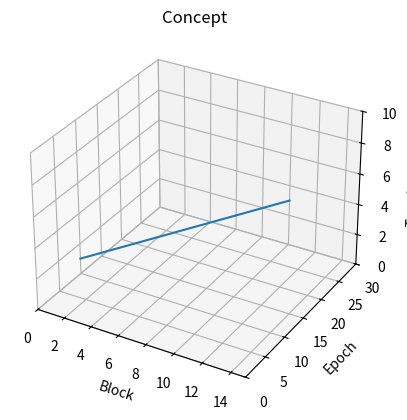

Generate this figure with matplotlib:
import matplotlib.pyplot as plt
from mpl_toolkits.mplot3d import Axes3D

# 画图可以参考这个：https://blog.csdn.net/AnimateX/article/details/122016419

# TODO: 从csv中读取数据，包括block、epoch和test accuracy等信息，存储在对应的列表中
block_list = [0,5,10]
epoch_list = [10,20,30]
acc_list = [1,2,3]

fig = plt.figure()
ax = fig.add_subplot(111, projection='3d')

# 绘制散点图
ax.plot(block_list, epoch_list, acc_list)

# 设置坐标轴的标签
ax.set_xlabel('Block')
ax.set_ylabel('Epoch')
ax.set_zlabel('Test Accuracy')
ax.set_title('Concept')

# 设置坐标轴的取值范围
ax.set_xlim([0, 15])
ax.set_ylim([0, 30])
ax.set_zlim([0.0, 10.0])

plt.show()
# 保存图片
#plt.savefig('path/to/save/image.png')


"""
在上述代码中，首先要准备好数据，包括block、epoch和test accuracy等信息，
分别存储在对应的列表中。然后创建一个figure对象和一个Axes3D对象，用来绘制
三维图像。使用scatter()方法绘制散点图，其中block_list、epoch_list和
acc_list分别表示x轴、y轴和z轴上的取值。接着使用set_xlabel()、set_ylabel()
和set_zlabel()方法设置坐标轴的标签，使用set_xlim()、set_ylim()和set_zlim()
方法设置坐标轴的取值范围。最后使用savefig()方法将生成的图片保存在指定的文
件路径中。
"""
